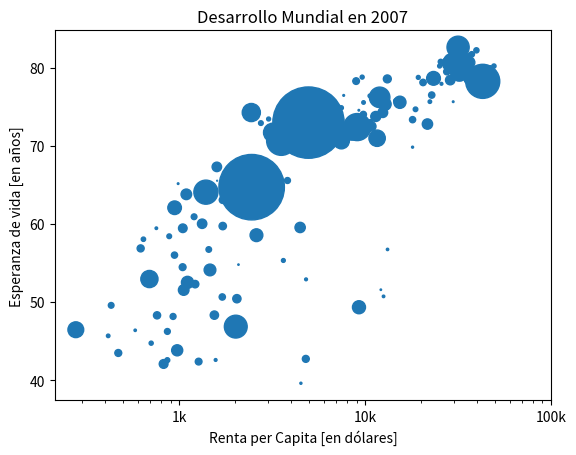

The matplotlib source for this figure:
import numpy as np
import matplotlib.pyplot as plt

rpc = [974.5803384, 5937.029525999998, 6223.367465, 4797.231267, 12779.37964, 34435.367439999995, 36126.4927, 29796.04834, 1391.253792, 33692.60508, 1441.284873, 3822.137084, 7446.298803, 12569.85177, 9065.800825, 10680.79282, 1217.032994, 430.0706916, 1713.778686, 2042.09524, 36319.23501, 706.016537, 1704.063724, 13171.63885, 4959.114854, 7006.580419, 986.1478792, 277.5518587, 3632.557798, 9645.06142, 1544.750112, 14619.222719999998, 8948.102923, 22833.30851, 35278.41874, 2082.4815670000007, 6025.3747520000015, 6873.262326000001, 5581.180998, 5728.353514, 12154.08975, 641.3695236000002, 690.8055759, 33207.0844, 30470.0167, 13206.48452, 752.7497265, 32170.37442, 1327.60891, 27538.41188, 5186.050003, 942.6542111, 579.2317429999998, 1201.637154, 3548.3308460000007, 39724.97867, 18008.94444, 36180.78919, 2452.210407, 3540.651564, 11605.71449, 4471.061906, 40675.99635, 25523.2771, 28569.7197, 7320.8802620000015, 31656.06806, 4519.461171, 1463.249282, 1593.06548, 23348.139730000006, 47306.98978, 10461.05868, 1569.331442, 414.5073415, 12057.49928, 1044.770126, 759.3499101, 12451.6558, 1042.581557, 1803.151496, 10956.99112, 11977.57496, 3095.7722710000007, 9253.896111, 3820.17523, 823.6856205, 944.0, 4811.060429, 1091.359778, 36797.93332, 25185.00911, 2749.320965, 619.6768923999998, 2013.977305, 49357.19017, 22316.19287, 2605.94758, 9809.185636, 4172.838464, 7408.905561, 3190.481016, 15389.924680000002, 20509.64777, 19328.70901, 7670.122558, 10808.47561, 863.0884639000002, 1598.435089, 21654.83194, 1712.472136, 9786.534714, 862.5407561000002, 47143.17964, 18678.31435, 25768.25759, 926.1410683, 9269.657808, 28821.0637, 3970.095407, 2602.394995, 4513.480643, 33859.74835, 37506.41907, 4184.548089, 28718.27684, 1107.482182, 7458.396326999998, 882.9699437999999, 18008.50924, 7092.923025, 8458.276384, 1056.380121, 33203.26128, 42951.65309, 10611.46299, 11415.80569, 2441.576404, 3025.349798, 2280.769906, 1271.211593, 469.70929810000007]
life_exp = [43.828, 76.423, 72.301, 42.731, 75.32, 81.235, 79.829, 75.635, 64.062, 79.441, 56.728, 65.554, 74.852, 50.728, 72.39, 73.005, 52.295, 49.58, 59.723, 50.43, 80.653, 44.74100000000001, 50.651, 78.553, 72.961, 72.889, 65.152, 46.462, 55.322, 78.782, 48.328, 75.748, 78.273, 76.486, 78.332, 54.791, 72.235, 74.994, 71.33800000000002, 71.878, 51.57899999999999, 58.04, 52.947, 79.313, 80.657, 56.735, 59.448, 79.406, 60.022, 79.483, 70.259, 56.007, 46.38800000000001, 60.916, 70.19800000000001, 82.208, 73.33800000000002, 81.757, 64.69800000000001, 70.65, 70.964, 59.545, 78.885, 80.745, 80.546, 72.567, 82.603, 72.535, 54.11, 67.297, 78.623, 77.58800000000002, 71.993, 42.592, 45.678, 73.952, 59.44300000000001, 48.303, 74.241, 54.467, 64.164, 72.801, 76.195, 66.803, 74.543, 71.164, 42.082, 62.069, 52.90600000000001, 63.785, 79.762, 80.204, 72.899, 56.867, 46.859, 80.196, 75.64, 65.483, 75.53699999999998, 71.752, 71.421, 71.688, 75.563, 78.098, 78.74600000000002, 76.442, 72.476, 46.242, 65.528, 72.777, 63.062, 74.002, 42.56800000000001, 79.972, 74.663, 77.926, 48.159, 49.339, 80.941, 72.396, 58.556, 39.613, 80.884, 81.70100000000002, 74.143, 78.4, 52.517, 70.616, 58.42, 69.819, 73.923, 71.777, 51.542, 79.425, 78.242, 76.384, 73.747, 74.249, 73.422, 62.698, 42.38399999999999, 43.487]
pop = [31.889923, 3.600523, 33.333216, 12.420476, 40.301927, 20.434176, 8.199783, 0.708573, 150.448339, 10.392226, 8.078314, 9.119152, 4.552198, 1.639131, 190.010647, 7.322858, 14.326203, 8.390505, 14.131858, 17.696293, 33.390141, 4.369038, 10.238807, 16.284741, 1318.683096, 44.22755, 0.71096, 64.606759, 3.80061, 4.133884, 18.013409, 4.493312, 11.416987, 10.228744, 5.46812, 0.496374, 9.319622, 13.75568, 80.264543, 6.939688, 0.551201, 4.906585, 76.511887, 5.23846, 61.083916, 1.454867, 1.688359, 82.400996, 22.873338, 10.70629, 12.572928, 9.947814, 1.472041, 8.502814, 7.483763, 6.980412, 9.956108, 0.301931, 1110.396331, 223.547, 69.45357, 27.499638, 4.109086, 6.426679, 58.147733, 2.780132, 127.467972, 6.053193, 35.610177, 23.301725, 49.04479, 2.505559, 3.921278, 2.012649, 3.193942, 6.036914, 19.167654, 13.327079, 24.821286, 12.031795, 3.270065, 1.250882, 108.700891, 2.874127, 0.684736, 33.757175, 19.951656, 47.76198, 2.05508, 28.90179, 16.570613, 4.115771, 5.675356, 12.894865, 135.031164, 4.627926, 3.204897, 169.270617, 3.242173, 6.667147, 28.674757, 91.077287, 38.518241, 10.642836, 3.942491, 0.798094, 22.276056, 8.860588, 0.199579, 27.601038, 12.267493, 10.150265, 6.144562, 4.553009, 5.447502, 2.009245, 9.118773, 43.997828, 40.448191, 20.378239, 42.292929, 1.133066, 9.031088, 7.554661, 19.314747, 23.174294, 38.13964, 65.068149, 5.701579, 1.056608, 10.276158, 71.158647, 29.170398, 60.776238, 301.139947, 3.447496, 26.084662, 85.262356, 4.018332, 22.211743, 11.746035, 12.311143]

# El siguiente paso es darle un poco de color al gráfico. Para ello utilizarás la variable 'col' que contiene los
# colores asociados a cada país:
col = ['red', 'green', 'blue', 'blue', 'yellow', 'black', 'green', 'red', 'red', 'green', 'blue', 'yellow', 'green', 'blue', 'yellow', 'green', 'blue', 'blue', 'red', 'blue', 'yellow', 'blue', 'blue', 'yellow', 'red', 'yellow', 'blue', 'blue', 'blue', 'yellow', 'blue', 'green', 'yellow', 'green', 'green', 'blue', 'yellow', 'yellow', 'blue', 'yellow', 'blue', 'blue', 'blue', 'green', 'green', 'blue', 'blue', 'green', 'blue', 'green', 'yellow', 'blue', 'blue', 'yellow', 'yellow', 'red', 'green', 'green', 'red', 'red', 'red', 'red', 'green', 'red', 'green', 'yellow', 'red', 'red', 'blue', 'red', 'red', 'red', 'red', 'blue', 'blue', 'blue', 'blue', 'blue', 'red', 'blue', 'blue', 'blue', 'yellow', 'red', 'green', 'blue', 'blue', 'red', 'blue', 'red', 'green', 'black', 'yellow', 'blue', 'blue', 'green', 'red', 'red', 'yellow', 'yellow', 'yellow', 'red', 'green', 'green', 'yellow', 'blue', 'green', 'blue', 'blue', 'red', 'blue', 'green', 'blue', 'red', 'green', 'green', 'blue', 'blue', 'green', 'red', 'blue', 'blue', 'green', 'green', 'red', 'red', 'blue', 'red', 'blue', 'yellow', 'blue', 'green', 'blue', 'green', 'yellow', 'yellow', 'yellow', 'red', 'red', 'red', 'blue', 'blue']

# Añade el argumento 'c' a la función 'plt.scatter()' asociándola a la variable 'col' y añade otro argumento 'alpha' con
# el valor '0.8' para modificar la opacidad de los puntos ('alpha' se puede settear de 0 a 1, donde 0 es totalmente
# transparente y 1 es opaco):
plt.scatter(x=rpc, y=life_exp, s=np.array(pop) * 2)

# Previous customizations
plt.xscale('log')
plt.xlabel('Renta per Capita [en dólares]')
plt.ylabel('Esperanza de vida [en años]')
plt.title('Desarrollo Mundial en 2007')
plt.xticks([1000, 10000, 100000], ['1k', '10k', '100k'])

# Show the plot
plt.show()
